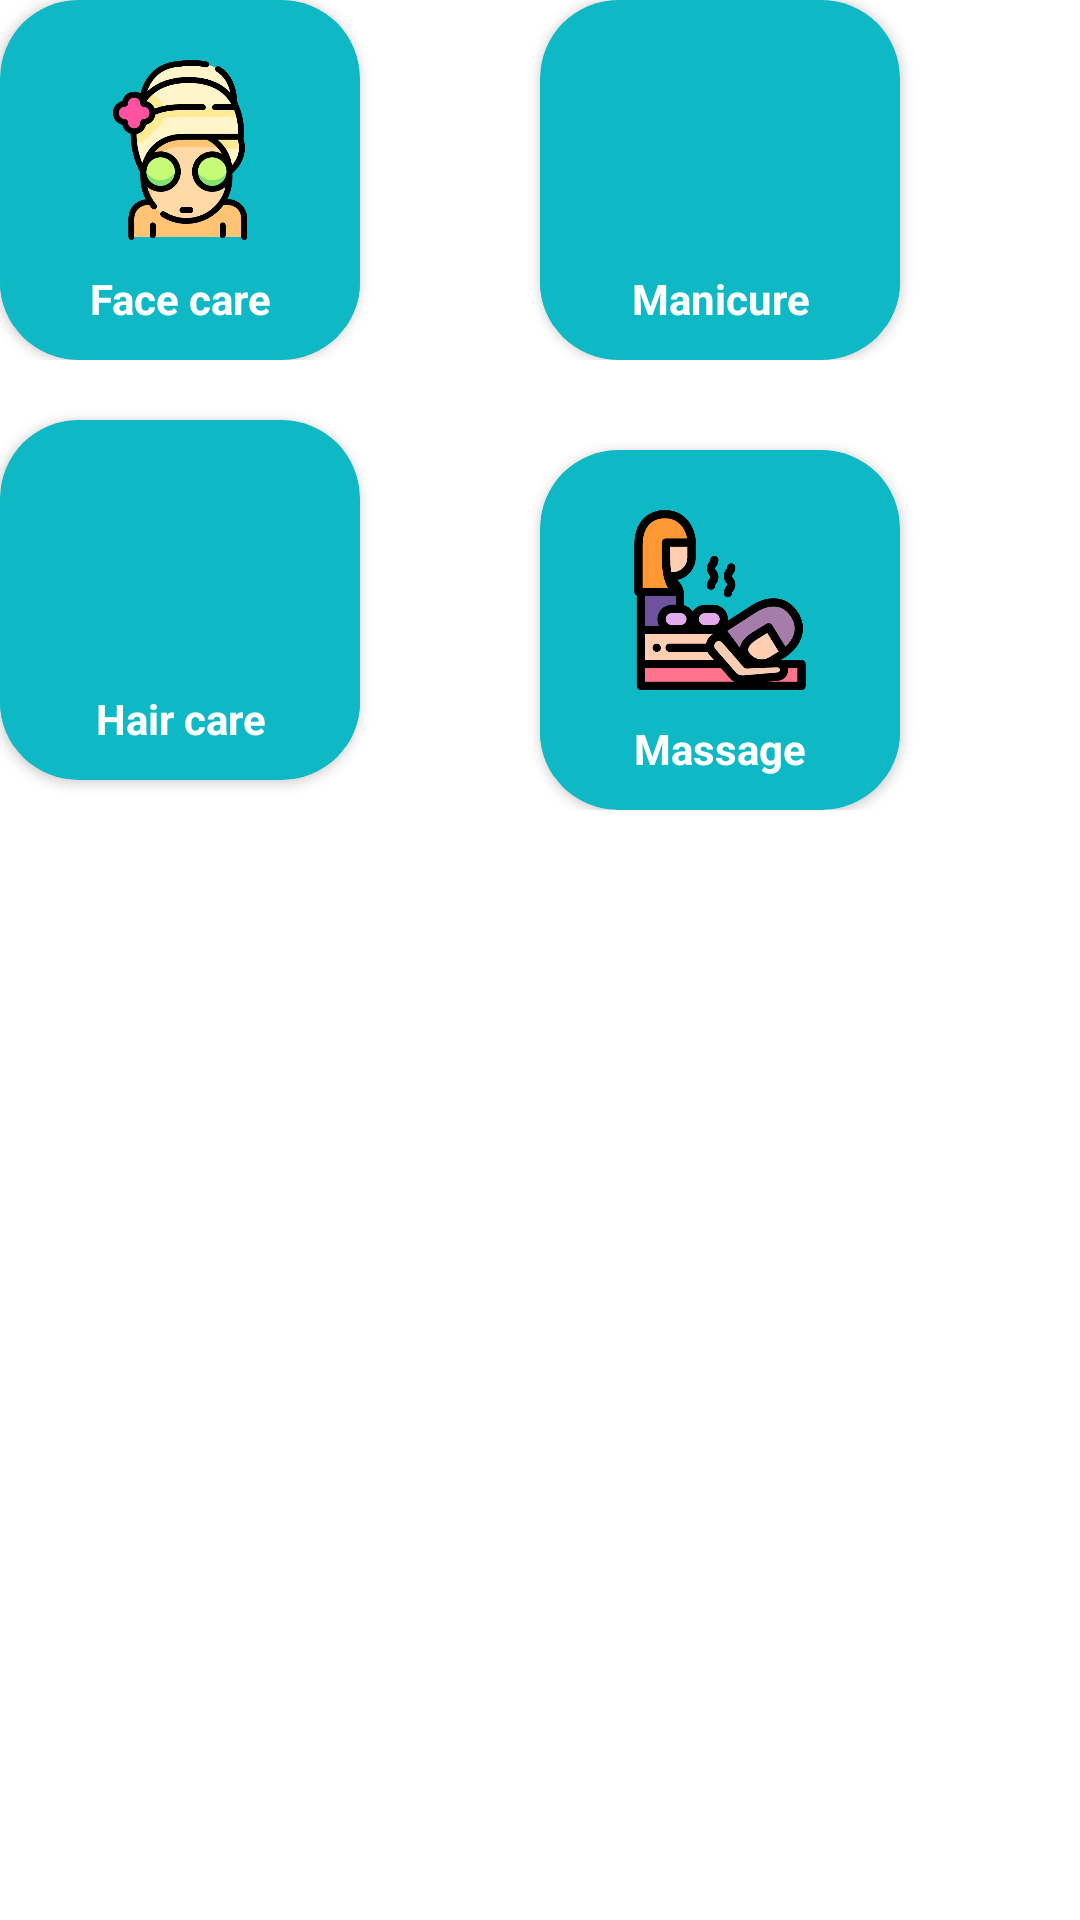

Produce the Android XML layout that renders to this screen, including the resource entries it uses.
<!-- AndroidManifest.xml: application theme Theme.SpaApp -->
<!-- res/layout/fragment_home.xml -->
<?xml version="1.0" encoding="utf-8"?>
<LinearLayout xmlns:android="http://schemas.android.com/apk/res/android"
    android:layout_width="wrap_content"
    android:layout_height="wrap_content"
    android:layout_marginTop="@dimen/dime_120"
    android:layout_marginStart="@dimen/dime_60"
    android:orientation="vertical">

    <LinearLayout
        android:layout_width="match_parent"
        android:layout_height="wrap_content"
        android:orientation="horizontal"
        >
        <androidx.cardview.widget.CardView
            xmlns:card_view="http://schemas.android.com/apk/res-auto"
            android:id="@+id/card_view1"
            android:layout_width="@dimen/dime_120"
            android:layout_height="@dimen/dime_120"
            android:layout_marginEnd="@dimen/dime_30"
            card_view:layout_constraintEnd_toStartOf="@+id/card_view2"
            card_view:cardBackgroundColor="@color/colorPrimary"
            card_view:cardCornerRadius="@dimen/dime_26">

            <ImageView
                android:id="@+id/iv_face_care"
                android:layout_width="@dimen/dime_60"
                android:layout_height="@dimen/dime_60"
                android:src="@drawable/facemask"
                android:layout_marginTop="@dimen/dime_20"
                android:layout_marginEnd="@dimen/dime_30"
                android:layout_marginStart="@dimen/dime_30"
            />

            <TextView
                android:id="@+id/tv_face_care"
                android:layout_width="match_parent"
                android:layout_height="wrap_content"
                android:textColor="@color/white"
                android:textStyle="bold"
                android:gravity="center"
                android:background="@color/colorPrimary"
                android:layout_marginTop="@dimen/dime_90"
                android:text="Face care"/>
        </androidx.cardview.widget.CardView>

        <androidx.cardview.widget.CardView
            xmlns:card_view="http://schemas.android.com/apk/res-auto"
            android:id="@+id/card_view2"
            android:layout_width="@dimen/dime_120"
            android:layout_height="@dimen/dime_120"
            android:layout_marginStart="@dimen/dime_30"
            card_view:cardBackgroundColor="@color/colorPrimary"
            card_view:cardCornerRadius="@dimen/dime_26">

            <ImageView
                android:id="@+id/iv_nails"
                android:layout_width="@dimen/dime_60"
                android:layout_height="@dimen/dime_60"
                android:src="@drawable/nails"
                android:layout_marginTop="@dimen/dime_20"
                android:layout_marginEnd="@dimen/dime_30"
                android:layout_marginStart="@dimen/dime_30"
                />

            <TextView
                android:id="@+id/tv_nails"
                android:layout_width="match_parent"
                android:layout_height="wrap_content"
                android:textColor="@color/white"
                android:textStyle="bold"
                android:gravity="center"
                android:background="@color/colorPrimary"
                android:layout_marginTop="@dimen/dime_90"
                android:text="Manicure"/>
        </androidx.cardview.widget.CardView>
    </LinearLayout>

    <LinearLayout
        android:layout_width="match_parent"
        android:layout_height="wrap_content">
        <androidx.cardview.widget.CardView
            xmlns:card_view="http://schemas.android.com/apk/res-auto"
            android:id="@+id/card_view3"
            android:layout_width="@dimen/dime_120"
            android:layout_height="@dimen/dime_120"
            android:layout_marginTop="@dimen/dime_20"
            android:layout_marginEnd="@dimen/dime_30"
            card_view:layout_constraintEnd_toStartOf="@+id/card_view4"
            card_view:cardBackgroundColor="@color/colorPrimary"
            card_view:cardCornerRadius="26dp">

            <ImageView
                android:id="@+id/iv_hair_care"
                android:layout_width="@dimen/dime_60"
                android:layout_height="@dimen/dime_60"
                android:src="@drawable/haircare"
                android:layout_marginTop="@dimen/dime_20"
                android:layout_marginEnd="@dimen/dime_30"
                android:layout_marginStart="@dimen/dime_30"
                />

            <TextView
                android:id="@+id/info_text1"
                android:layout_width="match_parent"
                android:layout_height="wrap_content"
                android:textColor="@color/white"
                android:textStyle="bold"
                android:gravity="center"
                android:background="@color/colorPrimary"
                android:layout_marginTop="@dimen/dime_90"
                android:text="Hair care"/>
        </androidx.cardview.widget.CardView>

        <androidx.cardview.widget.CardView
            xmlns:card_view="http://schemas.android.com/apk/res-auto"
            android:id="@+id/card_view4"
            android:layout_width="@dimen/dime_120"
            android:layout_height="@dimen/dime_120"
            android:layout_marginTop="@dimen/dime_30"
            android:layout_marginStart="@dimen/dime_30"
            card_view:layout_constraintStart_toEndOf="@+id/card_view3"
            card_view:cardBackgroundColor="@color/colorPrimary"
            card_view:cardCornerRadius="@dimen/dime_26">

            <ImageView
                android:id="@+id/iv_massage"
                android:layout_width="@dimen/dime_60"
                android:layout_height="@dimen/dime_60"
                android:src="@drawable/massage"
                android:layout_marginTop="@dimen/dime_20"
                android:layout_marginEnd="@dimen/dime_30"
                android:layout_marginStart="@dimen/dime_30"
                />

            <TextView
                android:id="@+id/tv_massage"
                android:layout_width="match_parent"
                android:layout_height="wrap_content"
                android:textColor="@color/white"
                android:textStyle="bold"
                android:gravity="center"
                android:background="@color/colorPrimary"
                android:layout_marginTop="@dimen/dime_90"
                android:text="Massage"/>
        </androidx.cardview.widget.CardView>
    </LinearLayout>

</LinearLayout>
<!-- resources referenced by this layout -->
<resources>
  <color name="colorPrimary">#0EB9C5</color>
  <color name="white">#FFFFFFFF</color>
  <dimen name="dime_120">120dp</dimen>
  <dimen name="dime_20">20dp</dimen>
  <dimen name="dime_26">26dp</dimen>
  <dimen name="dime_30">30dp</dimen>
  <dimen name="dime_60">60dp</dimen>
  <dimen name="dime_90">90dp</dimen>
  <!-- drawable facemask: png bitmap (drawable, 29602 bytes) -->
  <!-- drawable massage: png bitmap (drawable, 21213 bytes) -->
  <style name="Theme.SpaApp" parent="Theme.MaterialComponents.DayNight.DarkActionBar">
          
          <item name="colorPrimary">@color/colorPrimary</item>
          <item name="colorPrimaryVariant">@color/colorPrimaryVariant</item>
          <item name="colorOnPrimary">@color/white</item>
          
          <item name="colorSecondary">@color/teal_200</item>
          <item name="colorSecondaryVariant">@color/teal_700</item>
          <item name="colorOnSecondary">@color/black</item>
          
          <item name="android:statusBarColor">?attr/colorPrimaryVariant</item>
          
      </style>
  <color name="colorPrimaryVariant">#00767E</color>
  <color name="teal_200">#FF03DAC5</color>
  <color name="teal_700">#FF018786</color>
  <color name="black">#FF000000</color>
</resources>
